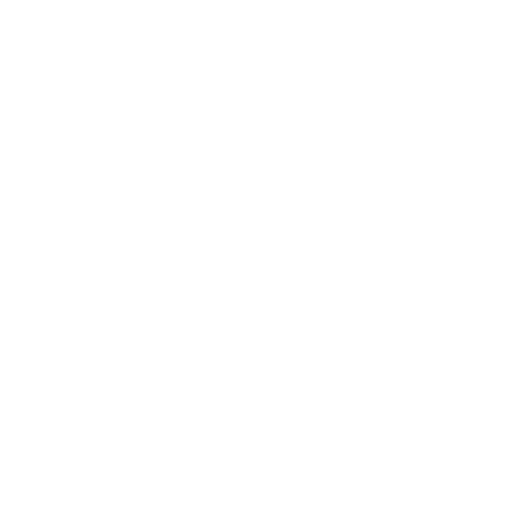
t = 0.00 s
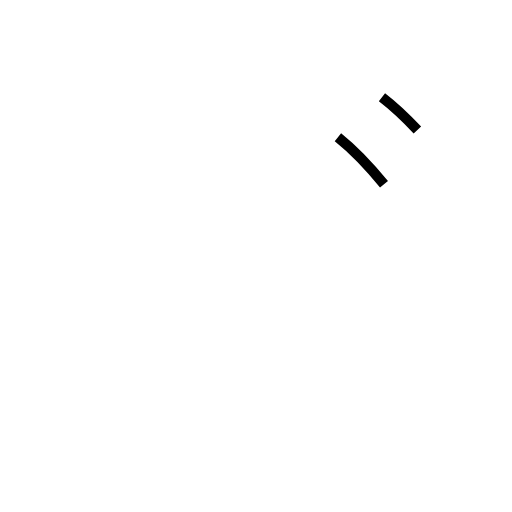
t = 0.34 s
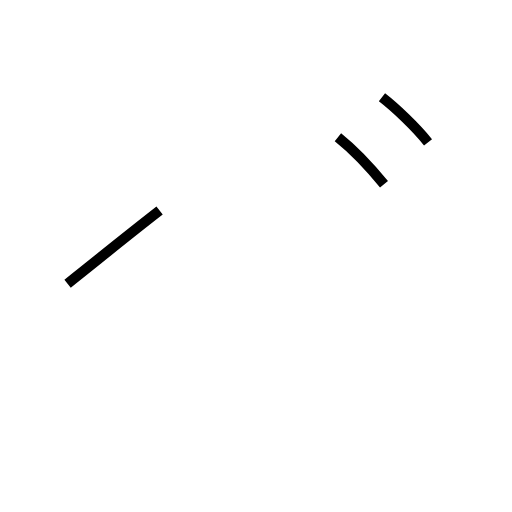
t = 0.73 s
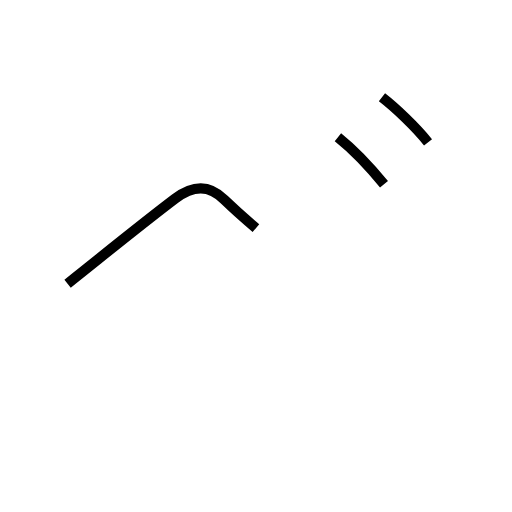
t = 1.07 s
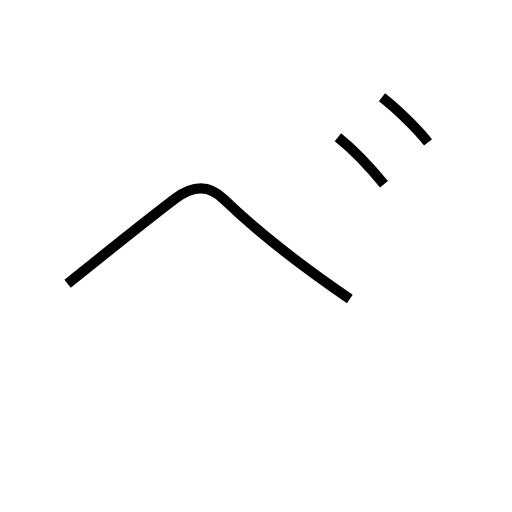
t = 1.41 s
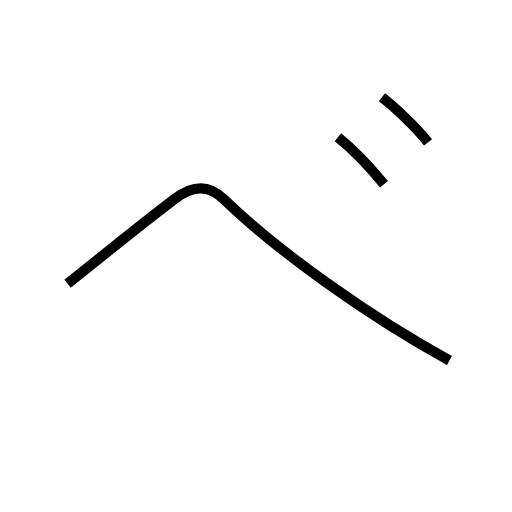
t = 1.76 s

The animated SVG that drew these frames (rendered in a browser with its animation timeline set to each time). Animation: 3 SMIL elements (animate=3); one cycle of 1.76 s.

<?xml version='1.0' encoding='utf-8'?>
<svg viewBox="0.0 -6.0 50.0 50.0" version="1.1" xmlns="http://www.w3.org/2000/svg"><rect x="-1000" y="-1000" width="2000" height="2000" stroke="white" fill="white" /><g style="fill:none;stroke:#000000;stroke-width:1"><path d="M 33.0 -30.6 C 34.5 -29.4 36.2 -27.6 37.5 -26.0 " transform="translate(0.0 38.0)" stroke-dasharray="6.445903851864302" stroke-dashoffset="6.445903851864302"><animate attributeName="stroke-dashoffset" from="6.445903851864302" to="0" dur="0.19337711555592907s" begin="0s; anim_end.end" fill="freeze" id="anim0" /></path><path d="M 37.3 -34.5 C 38.6 -33.5 40.6 -31.6 41.8 -30.1 " transform="translate(0.0 38.0)" stroke-dasharray="6.305319771643307" stroke-dashoffset="6.305319771643307"><animate attributeName="stroke-dashoffset" from="6.305319771643307" to="0" dur="0.18915959314929923s" begin="anim0.end" fill="freeze" id="anim1" /></path><path d="M 6.6 -16.3 C 10.0 -19.0 13.8 -22.1 17.1 -24.6 C 17.9 -25.2 18.8 -25.6 19.6 -25.6 C 20.4 -25.6 21.2 -25.2 21.9 -24.5 C 27.2 -19.4 36.2 -13.0 43.9 -8.8" transform="translate(0.0 38.0)" stroke-dasharray="45.831401671289164" stroke-dashoffset="45.831401671289164"><animate attributeName="stroke-dashoffset" from="45.831401671289164" to="0" dur="1.3749420501386749s" begin="anim1.end" fill="freeze" id="anim_end" /></path></g></svg>
